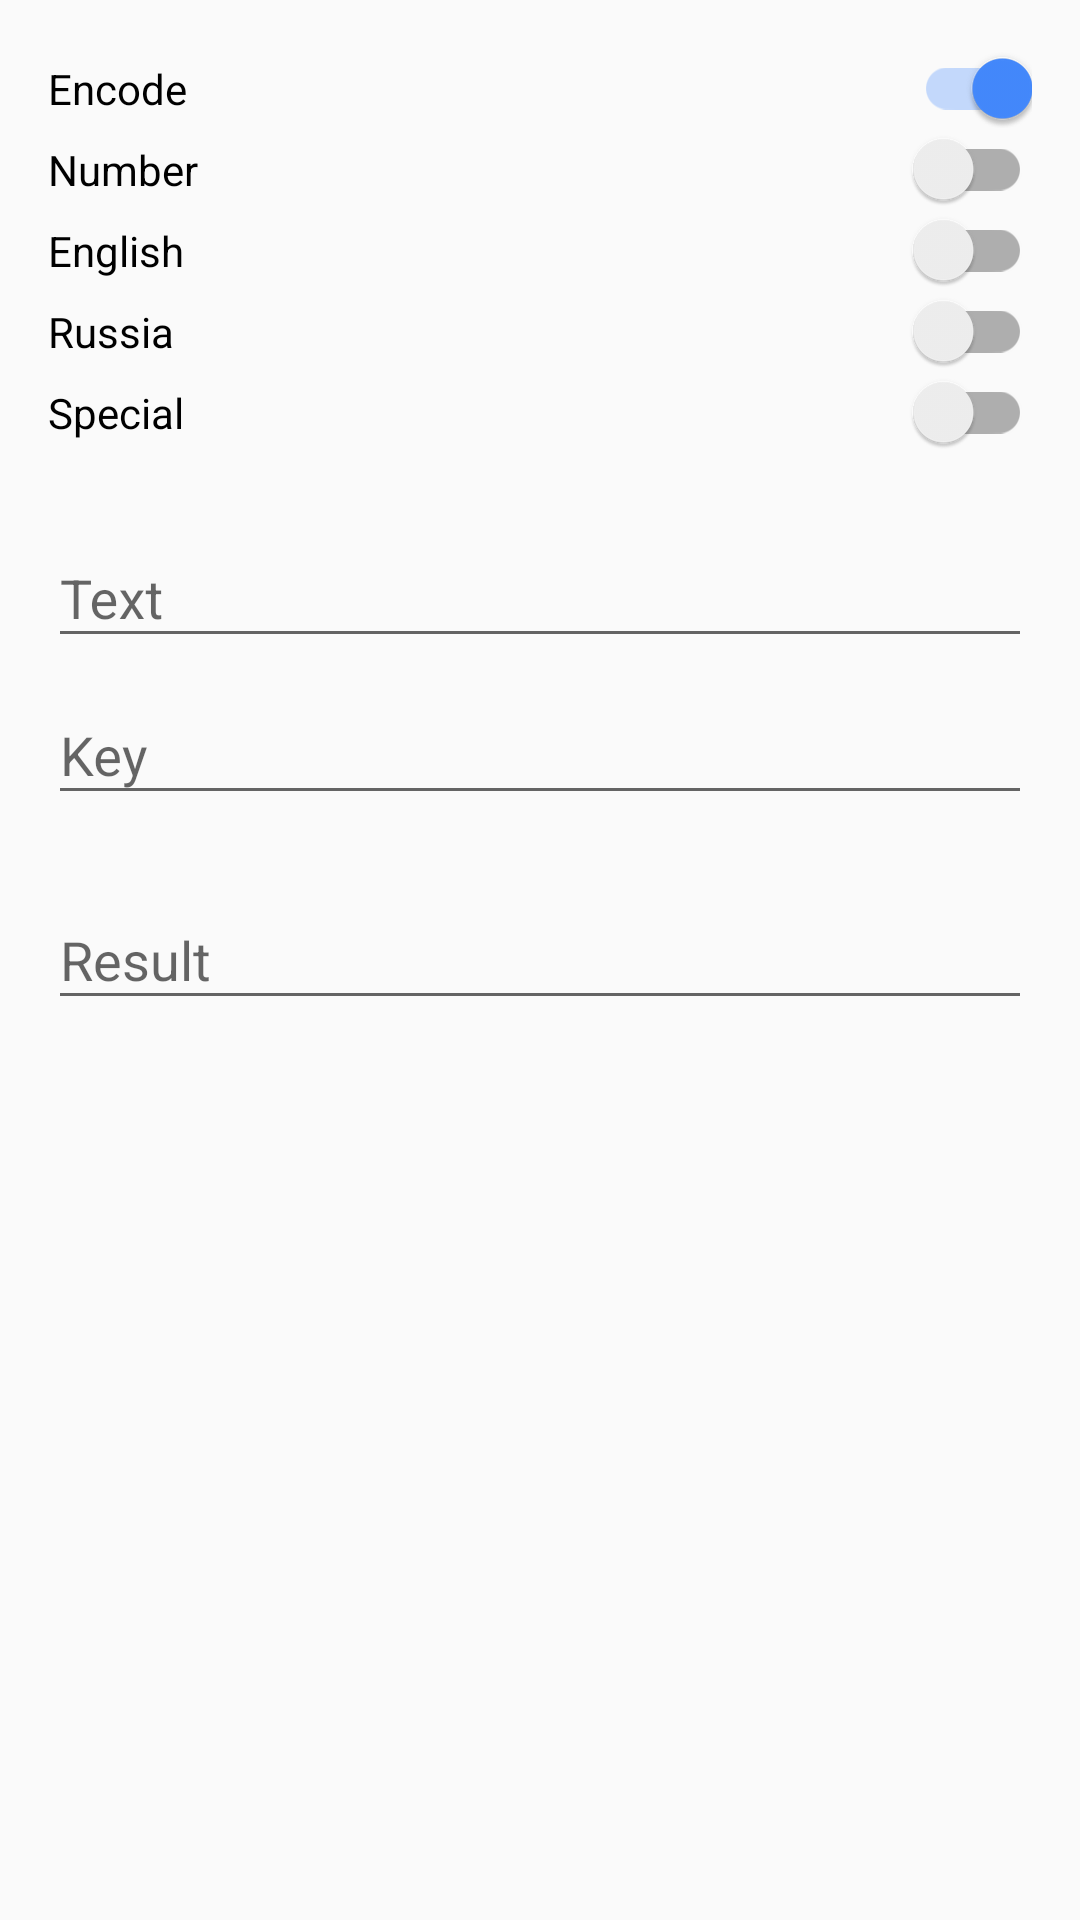

Android layout source for this screen:
<!-- AndroidManifest.xml: application theme CryptoWalletTheme.NoActionBar -->
<!-- res/layout/content_main.xml -->
<?xml version="1.0" encoding="utf-8"?>
<android.support.v4.widget.NestedScrollView
    xmlns:android="http://schemas.android.com/apk/res/android"
    xmlns:app="http://schemas.android.com/apk/res-auto"
    xmlns:tools="http://schemas.android.com/tools"
    android:id="@+id/content_main"
    android:layout_width="match_parent"
    android:layout_height="match_parent"
    app:layout_behavior="@string/appbar_scrolling_view_behavior"
    tools:context="ru.annin.cryptowallet.presentation.ui.activity.MainActivity"
    tools:showIn="@layout/activity_main">

    <LinearLayout
        android:layout_width="match_parent"
        android:layout_height="wrap_content"
        android:orientation="vertical"
        android:paddingBottom="@dimen/activity_vertical_margin"
        android:paddingLeft="@dimen/activity_horizontal_margin"
        android:paddingRight="@dimen/activity_horizontal_margin"
        android:paddingTop="@dimen/activity_vertical_margin">

        <android.support.v7.widget.SwitchCompat
            android:id="@+id/sw_encode_or_decode"
            android:layout_width="match_parent"
            android:layout_height="wrap_content"
            android:checked="true"
            android:text="@string/msg_encode"/>

        <android.support.v7.widget.SwitchCompat
            android:id="@+id/sw_dictionary_number"
            android:layout_width="match_parent"
            android:layout_height="wrap_content"
            android:text="@string/msg_dictionary_number"/>

        <android.support.v7.widget.SwitchCompat
            android:id="@+id/sw_dictionary_english"
            android:layout_width="match_parent"
            android:layout_height="wrap_content"
            android:text="@string/msg_dictionary_english"/>

        <android.support.v7.widget.SwitchCompat
            android:id="@+id/sw_dictionary_russian"
            android:layout_width="match_parent"
            android:layout_height="wrap_content"
            android:text="@string/msg_dictionary_russian"/>

        <android.support.v7.widget.SwitchCompat
            android:id="@+id/sw_dictionary_special"
            android:layout_width="match_parent"
            android:layout_height="wrap_content"
            android:text="@string/msg_dictionary_special"/>


        <android.support.design.widget.TextInputLayout
            android:id="@+id/til_text"
            android:layout_width="match_parent"
            android:layout_height="wrap_content"
            android:layout_marginTop="16dp"
            android:hint="@string/hint_password">

            <EditText
                android:id="@+id/edt_text"
                android:layout_width="match_parent"
                android:layout_height="wrap_content"
                android:inputType="textPassword"/>

        </android.support.design.widget.TextInputLayout>

        <android.support.design.widget.TextInputLayout
            android:id="@+id/til_key"
            android:layout_width="match_parent"
            android:layout_height="wrap_content"
            android:hint="@string/hint_key">

            <EditText
                android:id="@+id/edt_key"
                android:layout_width="match_parent"
                android:layout_height="wrap_content"
                android:inputType="textPassword"/>

        </android.support.design.widget.TextInputLayout>

        <android.support.design.widget.TextInputLayout
            android:id="@+id/til_result"
            android:layout_width="match_parent"
            android:layout_height="wrap_content"
            android:layout_marginTop="16dp"
            android:hint="@string/hint_result">

            <EditText
                android:id="@+id/edt_result"
                android:layout_width="match_parent"
                android:layout_height="wrap_content"
                android:inputType="textPassword"/>

        </android.support.design.widget.TextInputLayout>

    </LinearLayout>

</android.support.v4.widget.NestedScrollView>
<!-- res/layout/activity_main.xml (included above) -->
<?xml version="1.0" encoding="utf-8"?>
<android.support.design.widget.CoordinatorLayout
    xmlns:android="http://schemas.android.com/apk/res/android"
    xmlns:app="http://schemas.android.com/apk/res-auto"
    xmlns:tools="http://schemas.android.com/tools"
    android:layout_width="match_parent"
    android:layout_height="match_parent"
    android:fitsSystemWindows="true"
    tools:context="ru.annin.cryptowallet.presentation.MainActivity">

    <android.support.design.widget.AppBarLayout
        android:layout_width="match_parent"
        android:layout_height="wrap_content"
        android:theme="@style/CryptoWalletTheme.AppBarOverlay">

        <android.support.v7.widget.Toolbar
            android:id="@+id/toolbar"
            android:layout_width="match_parent"
            android:layout_height="?attr/actionBarSize"
            android:background="?attr/colorPrimary"
            app:title="@string/title_activity_main"
            app:popupTheme="@style/CryptoWalletTheme.PopupOverlay" />

    </android.support.design.widget.AppBarLayout>

    <include layout="@layout/content_main" />

</android.support.design.widget.CoordinatorLayout>
<!-- resources referenced by this layout -->
<resources>
  <dimen name="activity_horizontal_margin">16dp</dimen>
  <dimen name="activity_vertical_margin">16dp</dimen>
  <string name="hint_key">Key</string>
  <string name="hint_password">Text</string>
  <string name="hint_result">Result</string>
  <string name="msg_dictionary_english">English</string>
  <string name="msg_dictionary_number">Number</string>
  <string name="msg_dictionary_russian">Russia</string>
  <string name="msg_dictionary_special">Special</string>
  <string name="msg_encode">Encode</string>
  <string name="title_activity_main">@string/app_name</string>
  <style name="CryptoWalletTheme.AppBarOverlay" parent="ThemeOverlay.AppCompat.Dark.ActionBar" />
  <style name="CryptoWalletTheme.PopupOverlay" parent="ThemeOverlay.AppCompat.Light" />
  <style name="CryptoWalletTheme.NoActionBar">
          <item name="windowActionBar">false</item>
          <item name="windowNoTitle">true</item>
      </style>
</resources>
